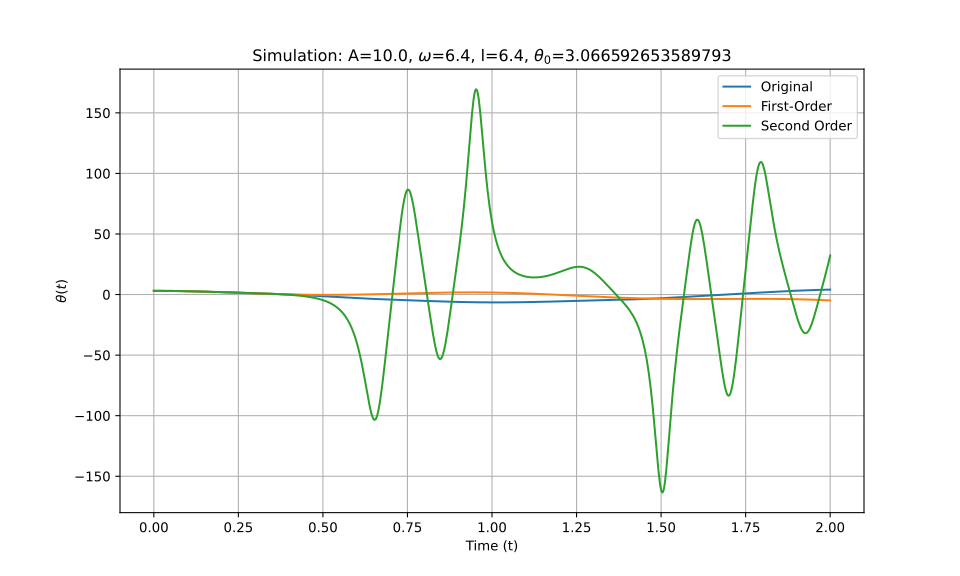

Data behind this chart, as committed beside it:
t_eval, Equation_1, Equation_2, Equation_3
0.0, 3.067, 3.067, 3.067
0.002002, 3.066, 3.066, 3.066
0.004004, 3.066, 3.066, 3.066
0.006006, 3.065, 3.065, 3.065
0.008008, 3.065, 3.065, 3.065
0.01001, 3.063, 3.063, 3.063
0.01201, 3.062, 3.062, 3.062
0.01401, 3.06, 3.06, 3.06
0.01602, 3.058, 3.058, 3.058
0.01802, 3.056, 3.056, 3.056
0.02002, 3.054, 3.054, 3.054
0.02202, 3.051, 3.051, 3.051
0.02402, 3.048, 3.048, 3.048
0.02603, 3.045, 3.045, 3.045
0.02803, 3.042, 3.041, 3.042
0.03003, 3.038, 3.038, 3.038
0.03203, 3.034, 3.034, 3.034
0.03403, 3.03, 3.03, 3.03
0.03604, 3.025, 3.025, 3.025
0.03804, 3.02, 3.02, 3.02
0.04004, 3.016, 3.015, 3.016
0.04204, 3.01, 3.01, 3.01
0.04404, 3.005, 3.005, 3.005
0.04605, 2.999, 2.999, 2.999
0.04805, 2.993, 2.993, 2.993
0.05005, 2.987, 2.987, 2.987
0.05205, 2.981, 2.98, 2.981
0.05405, 2.974, 2.974, 2.974
0.05606, 2.967, 2.967, 2.967
0.05806, 2.96, 2.96, 2.96
0.06006, 2.953, 2.952, 2.953
0.06206, 2.945, 2.945, 2.945
0.06406, 2.937, 2.937, 2.937
0.06607, 2.929, 2.929, 2.929
0.06807, 2.921, 2.92, 2.921
0.07007, 2.912, 2.912, 2.912
0.07207, 2.903, 2.903, 2.903
0.07407, 2.894, 2.894, 2.894
0.07608, 2.885, 2.884, 2.885
0.07808, 2.876, 2.875, 2.876
0.08008, 2.866, 2.865, 2.866
0.08208, 2.856, 2.855, 2.856
0.08408, 2.846, 2.845, 2.846
0.08609, 2.836, 2.835, 2.836
0.08809, 2.826, 2.824, 2.826
0.09009, 2.815, 2.813, 2.815
0.09209, 2.804, 2.802, 2.804
0.09409, 2.793, 2.791, 2.793
0.0961, 2.782, 2.779, 2.782
0.0981, 2.77, 2.768, 2.77
0.1001, 2.758, 2.756, 2.758
0.1021, 2.747, 2.744, 2.747
0.1041, 2.735, 2.731, 2.735
0.1061, 2.722, 2.719, 2.722
0.1081, 2.71, 2.706, 2.71
0.1101, 2.697, 2.693, 2.697
0.1121, 2.684, 2.68, 2.684
0.1141, 2.671, 2.667, 2.672
0.1161, 2.658, 2.653, 2.658
0.1181, 2.645, 2.639, 2.645
... 940 more rows
